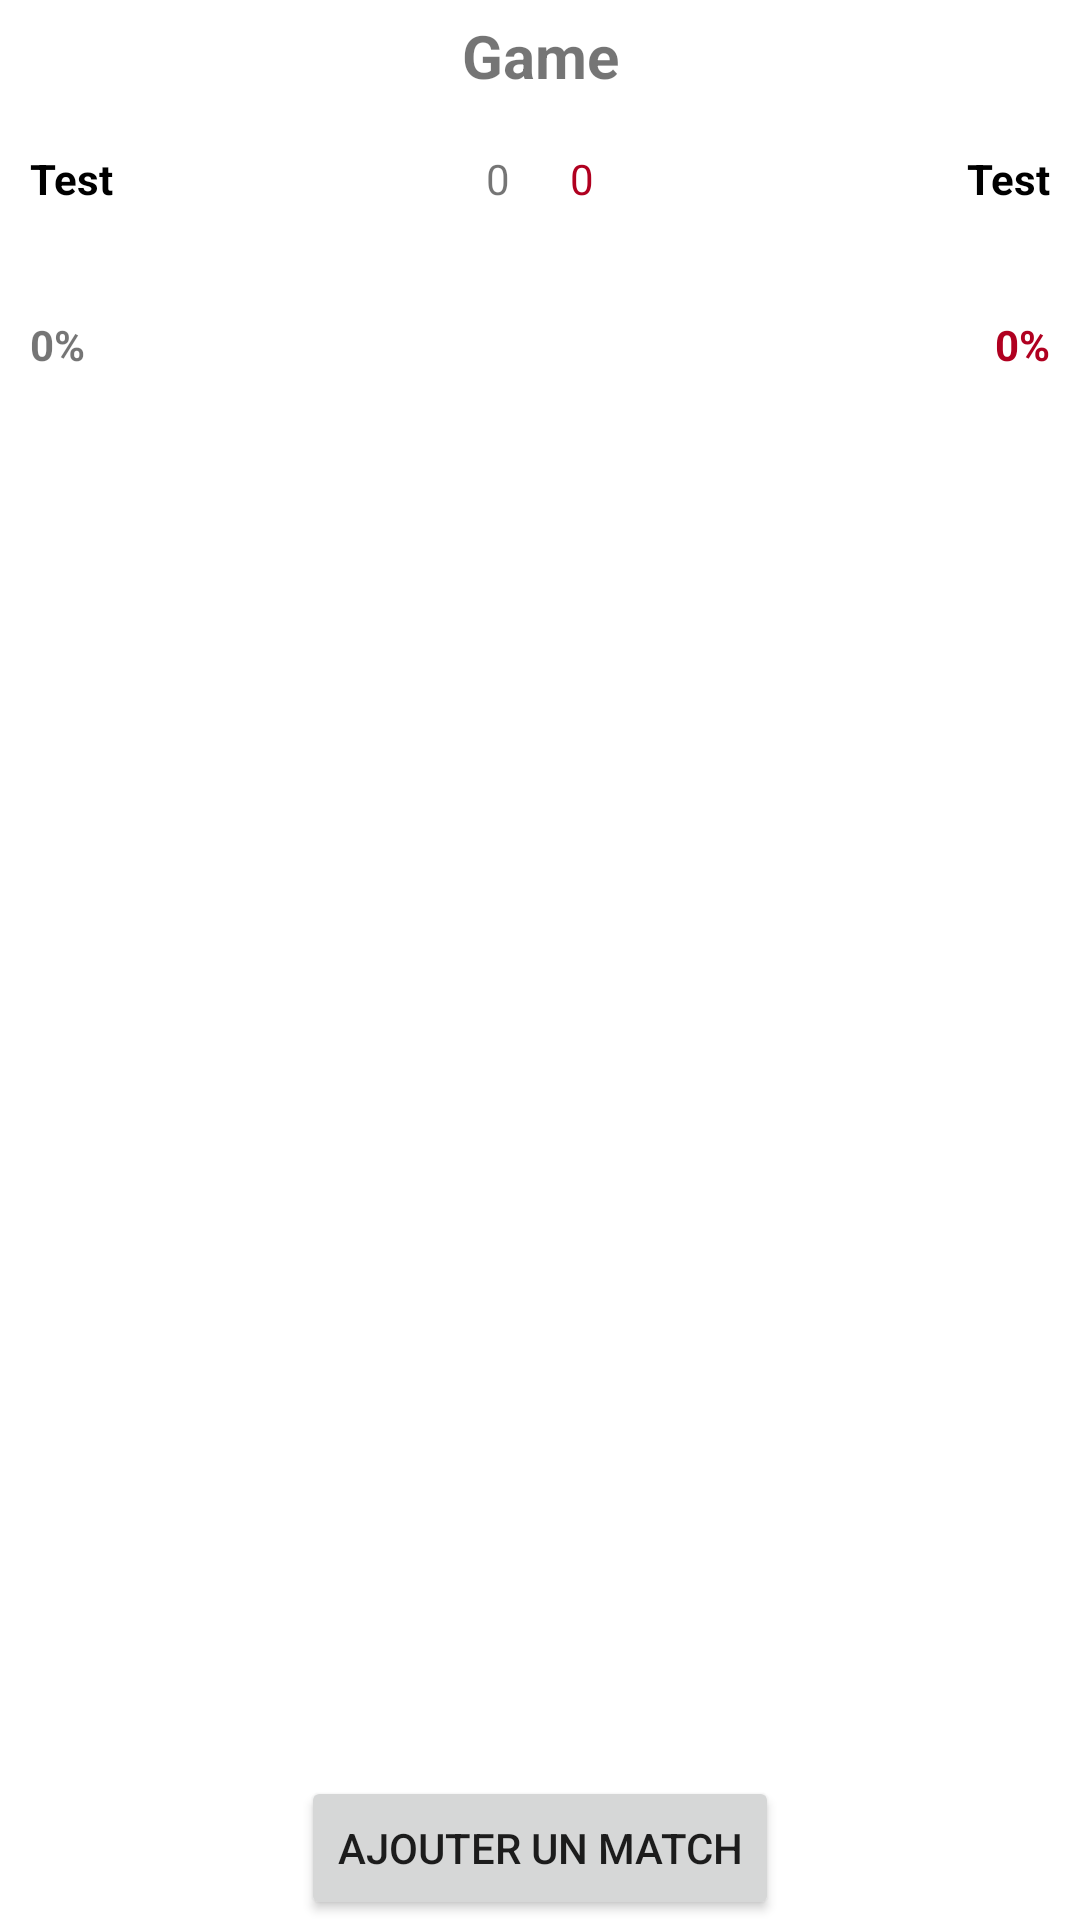

Android layout source for this screen:
<!-- AndroidManifest.xml: application theme Theme.FifaScore -->
<!-- res/layout/activity_rivalry.xml -->
<?xml version="1.0" encoding="utf-8"?>
<androidx.constraintlayout.widget.ConstraintLayout xmlns:android="http://schemas.android.com/apk/res/android"
    xmlns:app="http://schemas.android.com/apk/res-auto"
    xmlns:tools="http://schemas.android.com/tools"
    android:id="@+id/rivalry_whole"
    android:layout_width="match_parent"
    android:layout_height="match_parent">


    <TextView
        android:id="@+id/game"
        android:layout_width="wrap_content"
        android:layout_height="wrap_content"
        android:layout_margin="5dp"
        android:text="Game"
        android:textSize="20sp"
        android:textStyle="bold"
        app:layout_constraintEnd_toEndOf="parent"
        app:layout_constraintHorizontal_bias="0.5"
        app:layout_constraintStart_toStartOf="parent"
        app:layout_constraintTop_toTopOf="parent" />

    <TextView
        android:id="@+id/player2_name"
        android:layout_width="wrap_content"
        android:layout_height="wrap_content"
        android:layout_gravity="end"
        android:ellipsize="end"
        android:gravity="center|end"
        android:lines="2"
        android:maxEms="@integer/max_title_length"
        android:maxLines="1"
        android:padding="10dp"
        android:text="Test"
        android:textColor="@color/black"
        android:textStyle="bold"
        app:layout_constraintEnd_toEndOf="parent"
        app:layout_constraintTop_toBottomOf="@+id/game" />

    <TextView
        android:id="@+id/player1_name"
        android:layout_width="wrap_content"
        android:layout_height="wrap_content"
        android:layout_gravity="start"
        android:ellipsize="end"
        android:gravity="center|start"
        android:lines="2"
        android:maxEms="@integer/max_title_length"
        android:maxLines="1"
        android:padding="10dp"
        android:text="Test"
        android:textColor="@color/black"
        android:textStyle="bold"
        app:layout_constraintStart_toStartOf="parent"
        app:layout_constraintTop_toBottomOf="@+id/game" />

    <LinearLayout
        android:id="@+id/linearLayout"
        android:layout_width="wrap_content"
        android:layout_height="wrap_content"
        android:layout_gravity="center"
        android:orientation="horizontal"
        app:layout_constraintEnd_toStartOf="@+id/player2_name"
        app:layout_constraintStart_toEndOf="@+id/player1_name"
        app:layout_constraintTop_toBottomOf="@+id/game">

        <TextView
            android:id="@+id/player1_score"
            android:layout_width="wrap_content"
            android:layout_height="wrap_content"
            android:gravity="center"
            android:lines="2"
            android:padding="10dp"
            android:text="0"
            android:textColor="@color/blue" />

        <TextView
            android:id="@+id/player2_score"
            android:layout_width="wrap_content"
            android:layout_height="wrap_content"
            android:gravity="center"
            android:lines="2"
            android:padding="10dp"
            android:text="0"
            android:textColor="@color/design_default_color_error" />
    </LinearLayout>

    <TextView
        android:id="@+id/player1_win_percentage"
        android:layout_width="wrap_content"
        android:layout_height="wrap_content"
        android:gravity="center"
        android:lines="2"
        android:padding="10dp"
        android:text="0%"
        android:textColor="@color/blue"
        android:textStyle="bold"
        app:layout_constraintStart_toStartOf="parent"
        app:layout_constraintTop_toBottomOf="@+id/player1_name" />

    <TextView
        android:id="@+id/player2_win_percentage"
        android:layout_width="wrap_content"
        android:layout_height="wrap_content"
        android:gravity="center"
        android:lines="2"
        android:padding="10dp"
        android:text="0%"
        android:textColor="@color/design_default_color_error"
        android:textStyle="bold"
        app:layout_constraintEnd_toEndOf="parent"
        app:layout_constraintTop_toBottomOf="@+id/player2_name" />

    <androidx.recyclerview.widget.RecyclerView
        android:id="@+id/matches_rv"
        android:layout_width="0dp"
        android:layout_height="0dp"
        android:layout_margin="5dp"
        app:layout_constraintBottom_toTopOf="@+id/add_match"
        app:layout_constraintEnd_toEndOf="parent"
        app:layout_constraintHorizontal_bias="0.5"
        app:layout_constraintStart_toStartOf="parent"
        app:layout_constraintTop_toBottomOf="@+id/player1_win_percentage" />

    <Button
        android:id="@+id/add_match"
        android:layout_width="wrap_content"
        android:layout_height="wrap_content"
        android:text="Ajouter un match"
        app:layout_constraintBottom_toBottomOf="parent"
        app:layout_constraintEnd_toEndOf="parent"
        app:layout_constraintStart_toStartOf="parent" />


</androidx.constraintlayout.widget.ConstraintLayout>
<!-- resources referenced by this layout -->
<resources>
  <integer name="max_title_length">8</integer>
  <style name="Theme.FifaScore" parent="Theme.MaterialComponents.DayNight.DarkActionBar">
          
          <item name="colorPrimary">@color/purple_500</item>
          <item name="colorPrimaryVariant">@color/purple_700</item>
          <item name="colorOnPrimary">@color/white</item>
          
          <item name="colorSecondary">@color/teal_200</item>
          <item name="colorSecondaryVariant">@color/teal_700</item>
          <item name="colorOnSecondary">@color/black</item>
          
          <item name="android:statusBarColor">?attr/colorPrimaryVariant</item>
          
      </style>
  <!-- not gathered from this repository: default colours our renderer supplied (Android Studio template values) -->
  <color name="purple_500">#FF6200EE</color>
  <color name="purple_700">#FF3700B3</color>
  <color name="teal_200">#FF03DAC5</color>
  <color name="teal_700">#FF018786</color>
  <color name="black">#FF000000</color>
  <color name="white">#FFFFFFFF</color>
</resources>
